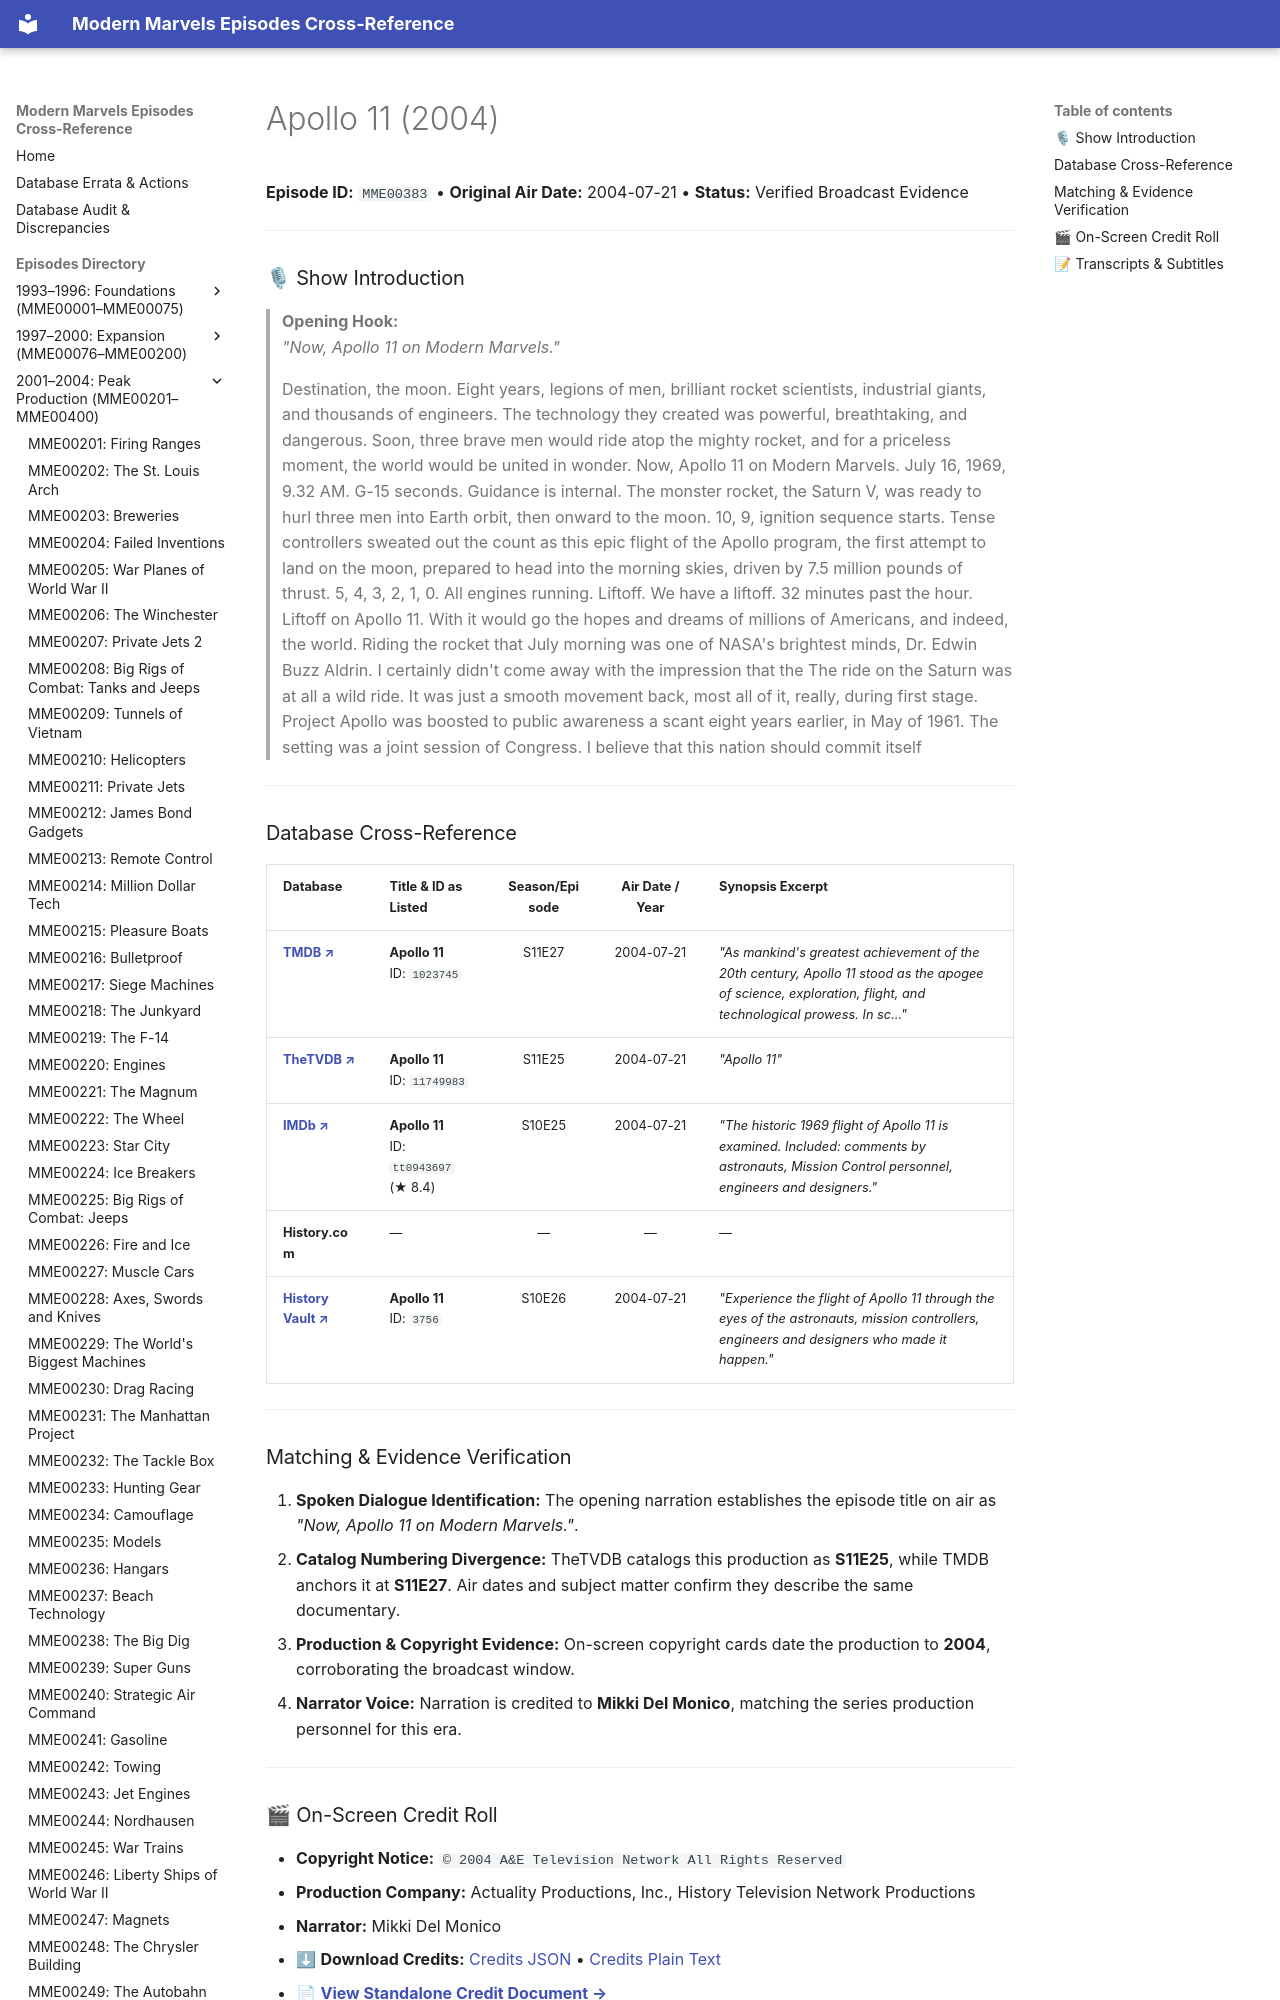

repository: ModernMarvelsFan/ModernMarvels · page: episodes/MME00383/index.html · generator: mkdocs

# Apollo 11 (2004)

**Episode ID:** `MME00383` • **Original Air Date:** 2004-07-21 • **Status:** Verified Broadcast Evidence

---

### 🎙 Show Introduction

> **Opening Hook:**  
> *"Now, Apollo 11 on Modern Marvels."*
